Run: headless pygame with SDL's dummy video driver; simulated clock (each Clock.tick advances the game by its frame time, no real sleeping); random seed 0; keys injected as events and as key.get_pressed() state; no mouse input.
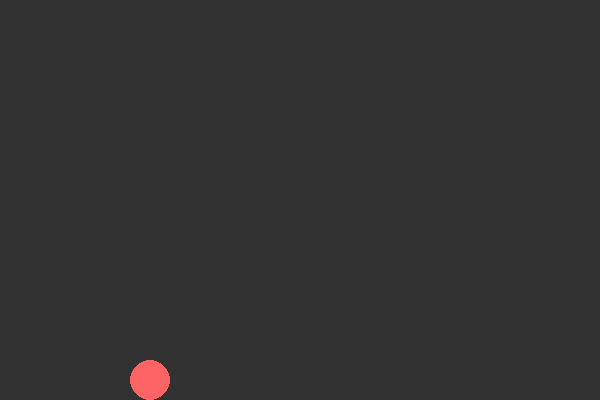
Frame 1 of 4 · flips 1–60 · no input
Frame 2 of 4 · flips 61–180 · tapped SPACE, RETURN · held RIGHT (→), D · screen unchanged from frame 1, image omitted
Frame 3 of 4 · flips 181–300 · held DOWN (↓), S · screen unchanged from frame 2, image omitted
Frame 4 of 4 · flips 301–420 · held LEFT (←), A, UP (↑), W · screen unchanged from frame 3, image omitted

The pygame program that drew these frames:

import pygame
import sys
from abc import ABC, abstractmethod

SCREEN_WIDTH = 600
SCREEN_HEIGHT = 400
FPS = 60

GRAVITY = 0.5
JUMP_STRENGTH = -10


class GameObject(ABC):
    @abstractmethod
    def update(self):
        pass

class Player:
    def __init__(self, x, y, radius, color):
        self.x = x
        self.y = y
        self.radius = radius
        self.color = color
        self.velocity_y = 0

    def apply_gravity(self):
        self.velocity_y += GRAVITY
        
    def jump(self):
        self.velocity_y = JUMP_STRENGTH
    
    def update(self):
        self.apply_gravity()
        self.y += self.velocity_y
        
        if self.y > SCREEN_HEIGHT - self.radius:
            self.y = SCREEN_HEIGHT - self.radius
            self.velocity_y = 0

    def draw(self, screen):
        pygame.draw.circle(screen, self.color, (int(self.x), int(self.y)), self.radius)

pygame.init()
screen = pygame.display.set_mode((SCREEN_WIDTH, SCREEN_HEIGHT))
pygame.display.set_caption("Pygame Flappy Physics")
clock = pygame.time.Clock()

player = Player(
    x=SCREEN_WIDTH // 4, 
    y=SCREEN_HEIGHT // 2, 
    radius=20, 
    color=(255, 100, 100)
)

running = True
while running:
    for event in pygame.event.get():
        if event.type == pygame.QUIT:
            running = False
        
        if event.type == pygame.KEYDOWN:
            player.jump()

    player.update()

    screen.fill((50, 50, 50))
    
    player.draw(screen)

    pygame.display.flip()
    
    clock.tick(FPS)

pygame.quit()
sys.exit()
